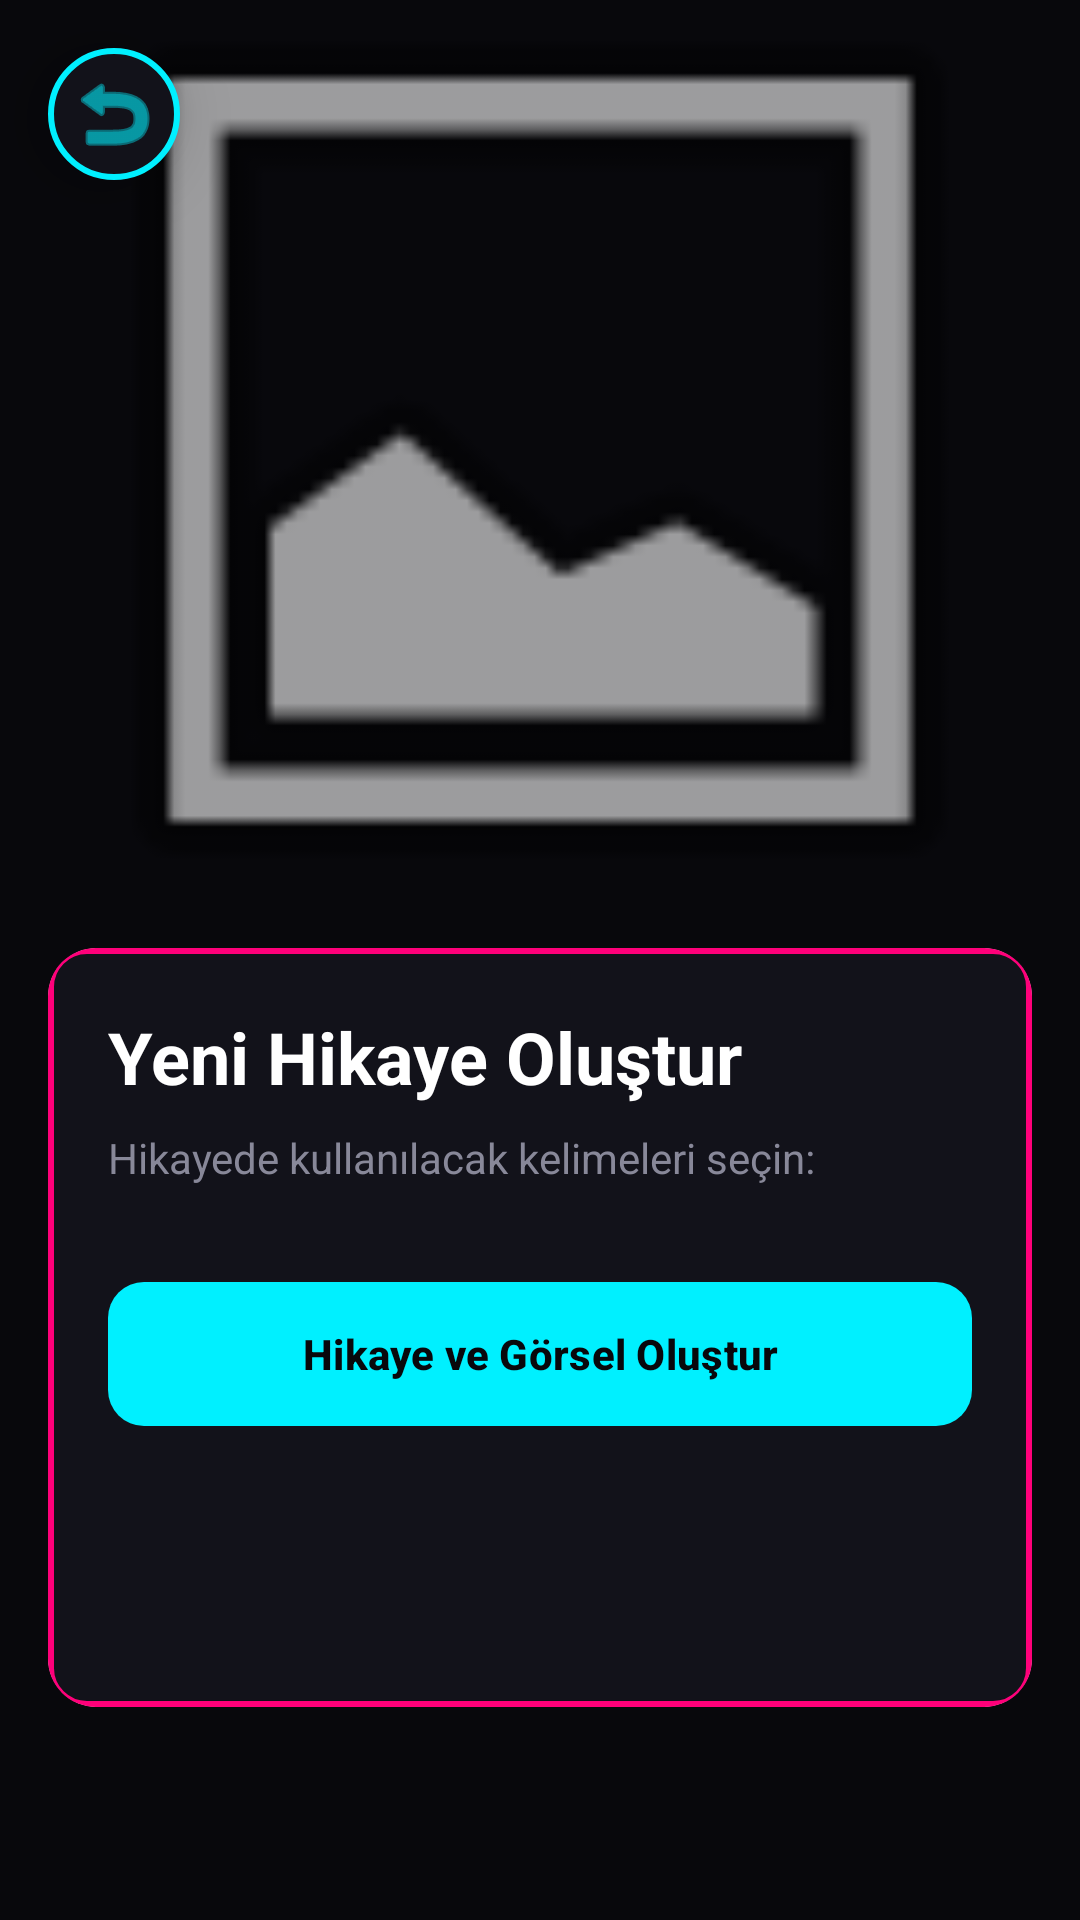

Layout XML and referenced resources for this Android screen:
<!-- AndroidManifest.xml: application theme Theme._6Times -->
<!-- res/layout/activity_story_detail.xml -->
<?xml version="1.0" encoding="utf-8"?>
<RelativeLayout xmlns:android="http://schemas.android.com/apk/res/android"
    xmlns:app="http://schemas.android.com/apk/res-auto"
    android:layout_width="match_parent"
    android:layout_height="match_parent"
    android:background="#08080C">

    
    <ImageButton
        android:id="@+id/btnBack"
        android:layout_width="44dp"
        android:layout_height="44dp"
        android:layout_margin="16dp"
        android:background="@drawable/bg_neon_back"
        android:src="@android:drawable/ic_menu_revert"
        app:tint="#00F0FF"
        android:contentDescription="Geri Dön"
        android:elevation="4dp"
        android:layout_alignParentTop="true"
        android:layout_alignParentStart="true"
        android:translationZ="10dp"/>

    <ScrollView
        android:layout_width="match_parent"
        android:layout_height="match_parent"
        android:scrollbars="none">

        <LinearLayout
            android:layout_width="match_parent"
            android:layout_height="wrap_content"
            android:orientation="vertical">

            
            <ImageView
                android:id="@+id/ivFullStoryImage"
                android:layout_width="match_parent"
                android:layout_height="300dp"
                android:scaleType="centerCrop"
                android:src="@android:drawable/ic_menu_gallery" />

            
            <androidx.cardview.widget.CardView
                android:layout_width="match_parent"
                android:layout_height="wrap_content"
                android:layout_margin="16dp"
                app:cardCornerRadius="16dp"
                app:cardElevation="0dp">

                <LinearLayout
                    android:layout_width="match_parent"
                    android:layout_height="wrap_content"
                    android:background="@drawable/bg_neon_card"
                    android:orientation="vertical"
                    android:padding="20dp">

                    
                    <TextView
                        android:id="@+id/tvStoryTitle"
                        android:layout_width="wrap_content"
                        android:layout_height="wrap_content"
                        android:text="Yeni Hikaye Oluştur"
                        android:textColor="#FFFFFF"
                        android:textSize="24sp"
                        android:textStyle="bold"
                        android:layout_marginBottom="8dp"/>

                    <TextView
                        android:layout_width="wrap_content"
                        android:layout_height="wrap_content"
                        android:text="Hikayede kullanılacak kelimeleri seçin:"
                        android:textColor="#888899"
                        android:textSize="14sp"
                        android:layout_marginBottom="12dp"/>

                    
                    <com.google.android.material.chip.ChipGroup
                        android:id="@+id/chipGroupWords"
                        android:layout_width="match_parent"
                        android:layout_height="wrap_content"
                        android:layout_marginBottom="16dp"
                        app:singleSelection="false">
                    </com.google.android.material.chip.ChipGroup>

                    
                    <com.google.android.material.button.MaterialButton
                        android:id="@+id/btnGenerate"
                        android:layout_width="match_parent"
                        android:layout_height="56dp"
                        android:text="Hikaye ve Görsel Oluştur"
                        android:textAllCaps="false"
                        android:textColor="#08080C"
                        android:textStyle="bold"
                        app:backgroundTint="#00F0FF"
                        app:cornerRadius="12dp"
                        android:layout_marginBottom="24dp"/>

                    
                    <ProgressBar
                        android:id="@+id/progressBar"
                        android:layout_width="wrap_content"
                        android:layout_height="wrap_content"
                        android:layout_gravity="center"
                        android:visibility="gone"
                        android:layout_marginBottom="16dp"/>

                    
                    <TextView
                        android:id="@+id/tvFullStoryText"
                        android:layout_width="match_parent"
                        android:layout_height="wrap_content"
                        android:text=""
                        android:textColor="#FFFFFF"
                        android:textSize="16sp"
                        android:lineSpacingExtra="6dp"
                        android:layout_marginBottom="24dp"/>

                    
                    <com.google.android.material.button.MaterialButton
                        android:id="@+id/btnSave"
                        android:layout_width="match_parent"
                        android:layout_height="56dp"
                        android:text="Kaydet"
                        android:textAllCaps="false"
                        android:textColor="#FFFFFF"
                        android:textStyle="bold"
                        app:backgroundTint="#FF007A"
                        app:cornerRadius="12dp"
                        android:visibility="gone"
                        android:layout_marginBottom="24dp"/>

                </LinearLayout>
            </androidx.cardview.widget.CardView>
        </LinearLayout>
    </ScrollView>
</RelativeLayout>
<!-- resources referenced by this layout -->
<resources>
  <!-- drawable bg_neon_back (drawable) -->
  <?xml version="1.0" encoding="utf-8"?>
  <shape xmlns:android="http://schemas.android.com/apk/res/android">
      
      <solid android:color="#12121A" />
      
      <stroke
          android:width="2dp"
          android:color="#00F0FF" />
      
      <corners android:radius="100dp" />
  </shape>
  <!-- drawable bg_neon_card (drawable) -->
  <?xml version="1.0" encoding="utf-8"?>
  <shape xmlns:android="http://schemas.android.com/apk/res/android">
      
      <solid android:color="#12121A" />
      
      <stroke
          android:width="2dp"
          android:color="#FF007A" />
      
      <corners android:radius="12dp" />
  </shape>
  <style name="Theme._6Times" parent="Base.Theme._6Times" />
  <style name="Base.Theme._6Times" parent="Theme.Material3.DayNight.NoActionBar">
          
          <item name="colorPrimary">#00F0FF</item> 
          <item name="colorSecondary">#FF007A</item> 
          <item name="android:windowBackground">#08080C</item> 
  
          
          <item name="android:statusBarColor">#08080C</item> 
          <item name="android:windowLightStatusBar">false</item> 
      </style>
</resources>
